Run: headless pygame with SDL's dummy video driver; simulated clock (each Clock.tick advances the game by its frame time, no real sleeping); random seed 0; keys injected as events and as key.get_pressed() state; mouse plan: one left click at the window centre at the start of phase 2, then a move to the lower-right quarter at the start of phase 3.
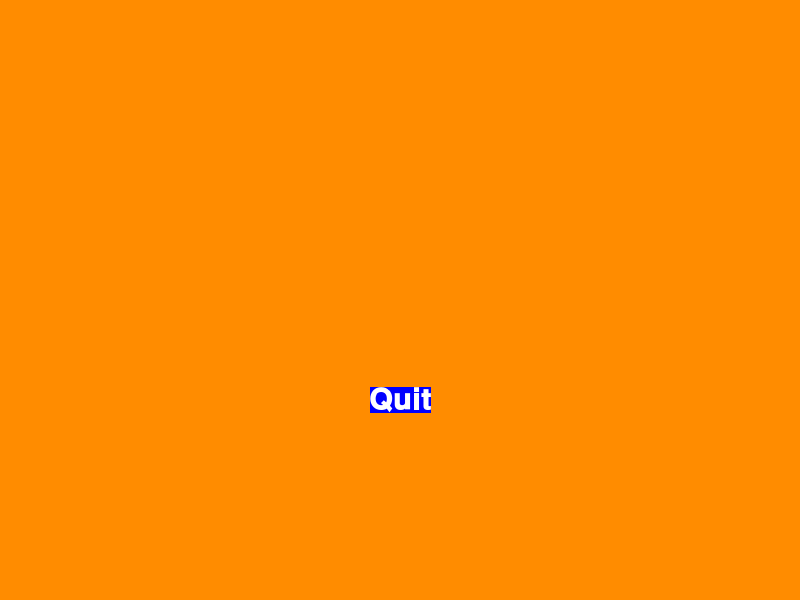
Frame 1 of 4 · flips 1–60 · no input
Frame 2 of 4 · flips 61–180 · clicked the window centre · tapped SPACE, RETURN · held RIGHT (→), D · screen unchanged from frame 1, image omitted
Frame 3 of 4 · flips 181–300 · moved the mouse to the lower-right quarter · held DOWN (↓), S · screen unchanged from frame 2, image omitted
Frame 4 of 4 · flips 301–420 · held LEFT (←), A, UP (↑), W · screen unchanged from frame 3, image omitted

The pygame program that drew these frames:

import pygame
import pygame.freetype
from pygame.sprite import Sprite
from enum import Enum

# Colors
BLACK = (0, 0, 0)
WHITE = (255, 255, 255)
BLUE = (0, 0, 255)
ORANGE = (255, 140, 0)

def create_surface_with_text(text, font_size, text_rgb, bg_rgb):
    font = pygame.freetype.SysFont("Courier", font_size, bold=True)
    surface, _ = font.render(text, fgcolor=text_rgb, bgcolor=bg_rgb)
    return surface.convert_alpha()

class UIElement(Sprite):
    def __init__(self, center_position, text, font_size, bg_rgb, text_rgb, action=None):
        super().__init__()

        self.action = action
        self.mouse_over = False

        default_image = create_surface_with_text(
            text=text,
            font_size=font_size,
            text_rgb=text_rgb,
            bg_rgb=bg_rgb
        )

        highlighted_image = create_surface_with_text(
            text=text,
            font_size=int(font_size * 1.2),
            text_rgb=text_rgb,
            bg_rgb=bg_rgb
        )

        self.images = [default_image, highlighted_image]
        self.rects = [
            default_image.get_rect(center=center_position),
            highlighted_image.get_rect(center=center_position),
        ]

    @property
    def image(self):
        return self.images[1] if self.mouse_over else self.images[0]

    @property
    def rect(self):
        return self.rects[1] if self.mouse_over else self.rects[0]

    def update(self, mouse_pos, mouse_up=False):
        if self.rect.collidepoint(mouse_pos):
            self.mouse_over = True
            if mouse_up and self.action:
                return self.action
        else:
            self.mouse_over = False
        return None

    def draw(self, surface):
        surface.blit(self.image, self.rect)

class GameState(Enum):
    QUIT = -1

def main():
    pygame.init()
    screen = pygame.display.set_mode((800, 600))

    quit_btn = UIElement(
        center_position=(400, 400),
        text="Quit",
        font_size=30,
        bg_rgb=BLUE,
        text_rgb=WHITE,
        action=GameState.QUIT,
    )

    while True:
        mouse_up = False
        for event in pygame.event.get():
            if event.type == pygame.QUIT:
                pygame.quit()
                return
            if event.type == pygame.MOUSEBUTTONUP and event.button == 1:
                mouse_up = True

        screen.fill(ORANGE)

        action = quit_btn.update(pygame.mouse.get_pos(), mouse_up)
        if action == GameState.QUIT:
            pygame.quit()
            return

        quit_btn.draw(screen)
        pygame.display.flip()

if __name__ == "__main__":
    main()
